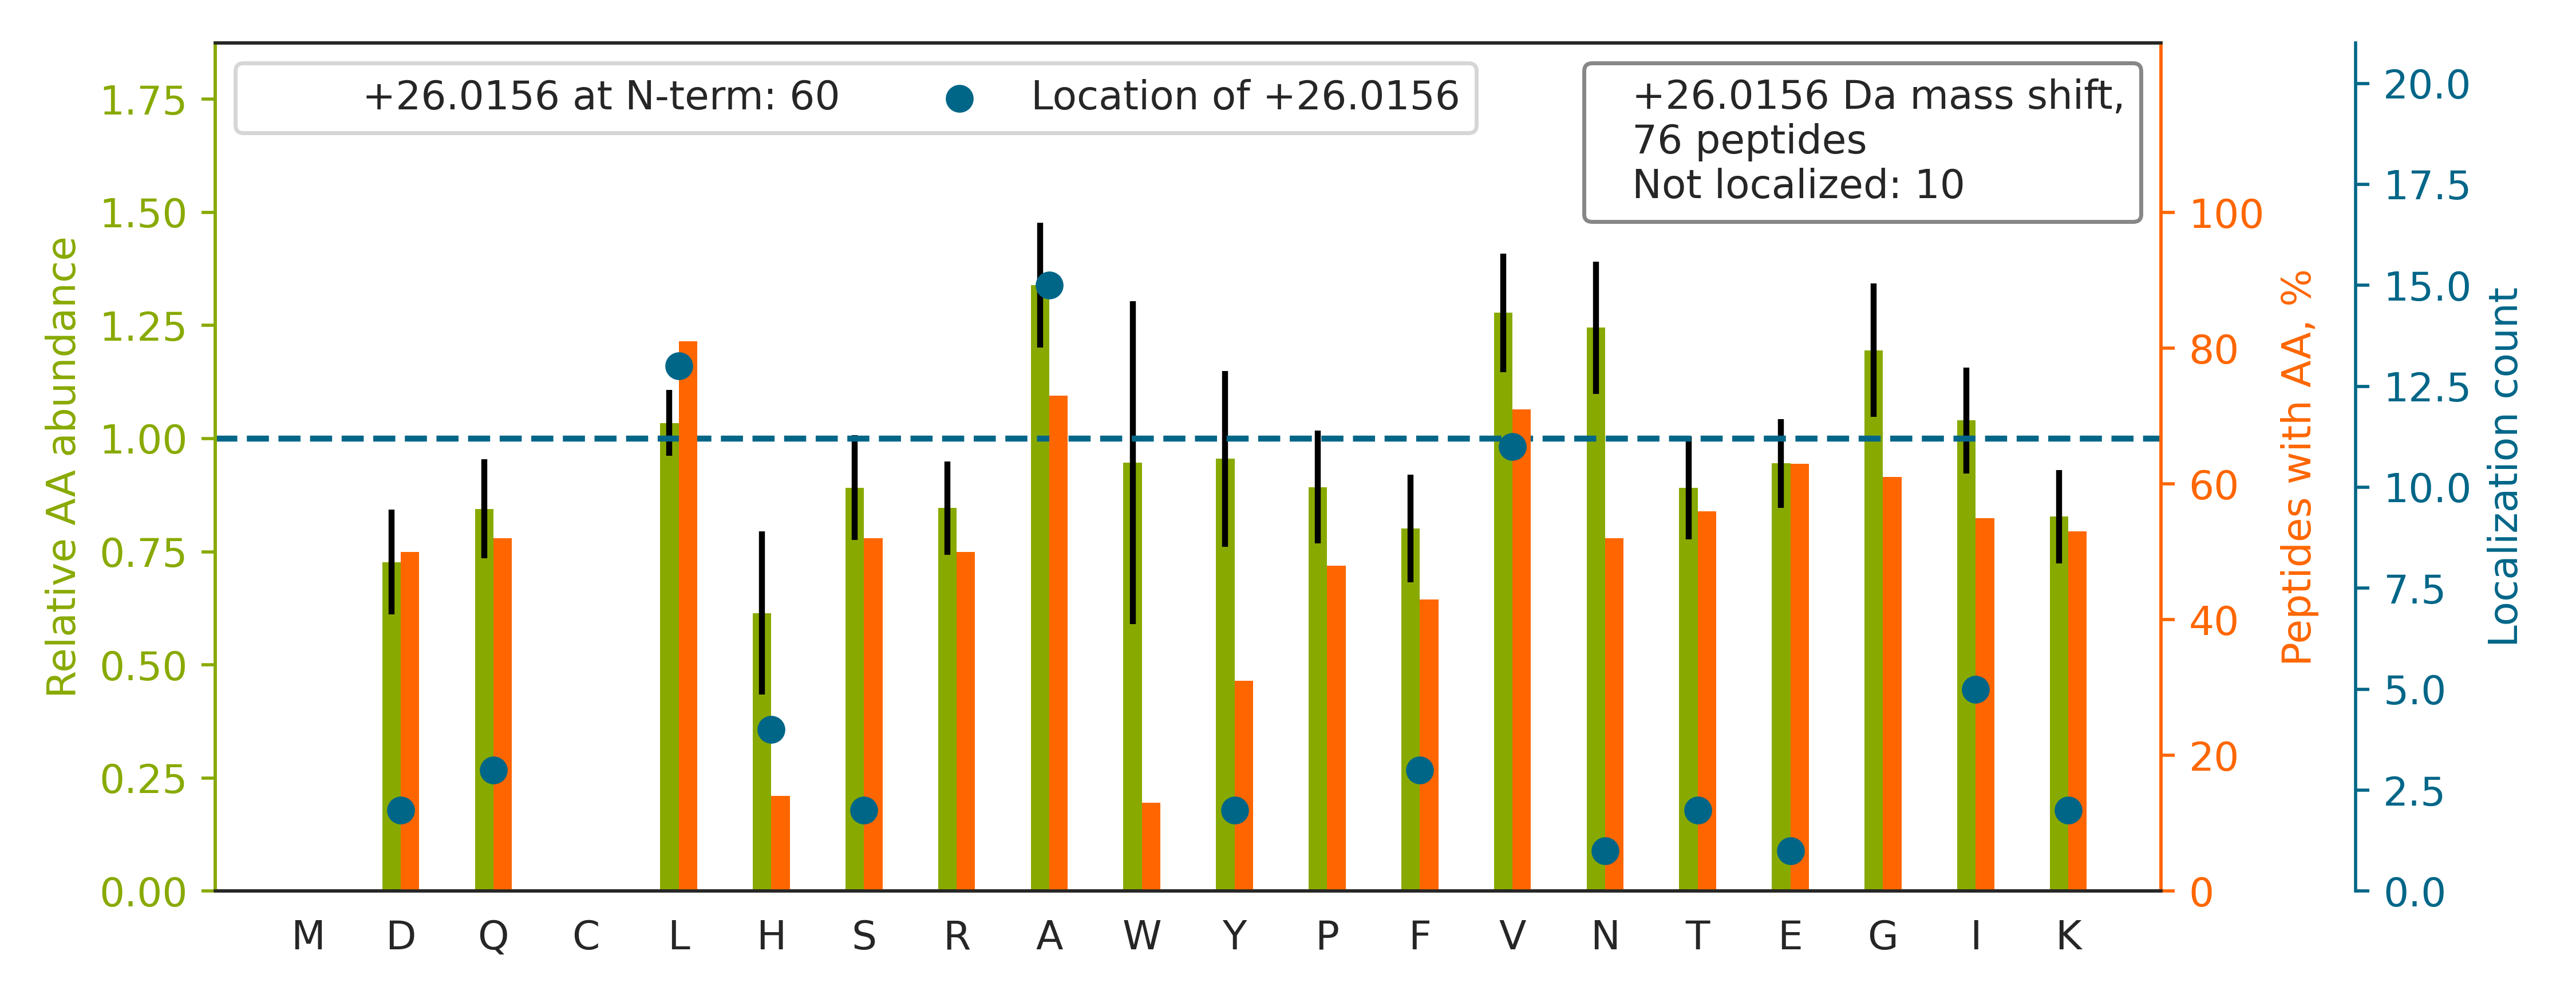

Source data for this figure (header and first rows):
top isoform	localization score	spectrum
H[+26]GNRGETGPSGPVGPAGAVGPR	1	01CPTAC_COprospective_W_VU_20150901_01CO…
Q[+26]LLQANPILEAFGNAK	1	01CPTAC_COprospective_W_VU_20150901_01CO…
AAAITSDILEALGR		01CPTAC_COprospective_W_VU_20150901_01CO…
LAAVDATVNQVLASR		01CPTAC_COprospective_W_VU_20150901_01CO…
S[+26]YELPDGQVITIGNER	1.0	01CPTAC_COprospective_W_VU_20150901_01CO…
AAVPSGASTGIYEALELR		01CPTAC_COprospective_W_VU_20150901_01CO…
L[+26]GHPDTLNQGEFK	0.9126	01CPTAC_COprospective_W_VU_20150901_01CO…
A[+26]IPDLTAPVAAVQAAVSNLVR	0.9723	01CPTAC_COprospective_W_VU_20150901_01CO…
V[+26]GSAADIPINISETDLSLLTATVVPPSGR	0.9681	01CPTAC_COprospective_W_VU_20150901_01CO…
Q[+26]EYDESGPSIVHR	1.0	01CPTAC_COprospective_W_VU_20150901_01CO…
A[+26]FGPGLQGGSAGSPAR	1	01CPTAC_COprospective_W_VU_20150901_01CO…
A[+26]GQSAAGAAPGGGVDTR	0.9906	01CPTAC_COprospective_W_VU_20150901_01CO…
EA[+26]STIAEYISGYQR	0.8612	01CPTAC_COprospective_W_VU_20150901_01CO…
VAVLGASGGIGQPLSLLLK		01CPTAC_COprospective_W_VU_20150901_01CO…
YAASSYLSLTPEQWK		01CPTAC_COprospective_W_VU_20150901_01CO…
N[+26]QLTSNPENTVFDAK	1	01CPTAC_COprospective_W_VU_20150901_01CO…
T[+26]FVNITPAEVGVLVGK	1	01CPTAC_COprospective_W_VU_20150901_01CO…
L[+26]LGGVTIAQGGVLPNIQAVLLPK	1	01CPTAC_COprospective_W_VU_20150901_01CO…
V[+26]FDEFKPLVEEPQNLIK	1	01CPTAC_COprospective_W_VU_20150901_01CO…
V[+26]NVDEVGGEALGR	1	01CPTAC_COprospective_W_VU_20150901_01CO…
Y[+26]GINTTDIFQTVDLWEGK	1.0	01CPTAC_COprospective_W_VU_20150901_01CO…
A[+26]VFVDLEPTVIDEVR	1.0	01CPTAC_COprospective_W_VU_20150901_01CO…
A[+26]IWNVINWENVTER	1.0	01CPTAC_COprospective_W_VU_20150901_01CO…
V[+26]TIAQGGVLPNIQAVLLPK	0.3588	01CPTAC_COprospective_W_VU_20150901_01CO…
D[+26]NIQGITKPAIR	1	01CPTAC_COprospective_W_VU_20150901_01CO…
I[+26]IDVVYNASNNELVR	1	01CPTAC_COprospective_W_VU_20150901_01CO…
VALTGLTVAEYFR		01CPTAC_COprospective_W_VU_20150901_01CO…
V[+26]VSSVLQLGNIVFK	1.0	01CPTAC_COprospective_W_VU_20150901_01CO…
I[+26]LGLLDAYLK	1	01CPTAC_COprospective_W_VU_20150901_01CO…
F[+26]NWYVDGVEVHNAK	1	01CPTAC_COprospective_W_VU_20150901_01CO…
VGA[+26]HAGEYGAEALER	0.9145	01CPTAC_COprospective_W_VU_20150901_01CO…
V[+26]GWEQLLTTIAR	1.0	01CPTAC_COprospective_W_VU_20150901_01CO…
VAPEEHPVLLTEAPLNPK		01CPTAC_COprospective_W_VU_20150901_01CO…
L[+26]ISWYDNEFGYSNR	1.0	01CPTAC_COprospective_W_VU_20150901_01CO…
S[+26]LEYLDLSFNQIAR	1	01CPTAC_COprospective_W_VU_20150901_01CO…
F[+26]LASVSTVLTSK	0.9811	01CPTAC_COprospective_W_VU_20150901_01CO…
L[+26]GEIVTTIPTIGFNVETVEYK	1.0	01CPTAC_COprospective_W_VU_20150901_01CO…
L[+26]ASDLLEWIR	0.8901	01CPTAC_COprospective_W_VU_20150901_01CO…
A[+26]LGQNPTNAEVLK	1	01CPTAC_COprospective_W_VU_20150901_01CO…
A[+26]GAHLQGGAK	0.8853	01CPTAC_COprospective_W_VU_20150901_01CO…
I[+26]EEGVPQFLVLISSGK	1	01CPTAC_COprospective_W_VU_20150901_01CO…
F[+26]LEQQNAALAAEVNR	0.9965	01CPTAC_COprospective_W_VU_20150901_01CO…
T[+26]GEAIVDAALSALR	0.9898	01CPTAC_COprospective_W_VU_20150901_01CO…
V[+26]ISGVLQLGNIVFK	1.0	01CPTAC_COprospective_W_VU_20150901_01CO…
V[+26]YGSFLVNPESGYNVSLLYDLENLPASK	1.0	01CPTAC_COprospective_W_VU_20150901_01CO…
A[+26]LNLGYALDYAQR	1	01CPTAC_COprospective_W_VU_20150901_01CO…
A[+26]NLPQSFQVDTSK	1.0	01CPTAC_COprospective_W_VU_20150901_01CO…
EGFGH[+26]LSPTGTTEFWLGNEK	0.9956	01CPTAC_COprospective_W_VU_20150901_01CO…
K[+26]QTALVELVK	0.7227	01CPTAC_COprospective_W_VU_20150901_01CO…
V[+26]VAGVANALAHK	0.9874	01CPTAC_COprospective_W_VU_20150901_01CO…
E[+26]FTPPVQAAYQK	1	01CPTAC_COprospective_W_VU_20150901_01CO…
QA[+26]QEYEALLNIK	0.1536	01CPTAC_COprospective_W_VU_20150901_01CO…
L[+26]LVVYPWTQR	1.0	01CPTAC_COprospective_W_VU_20150901_01CO…
L[+26]QPVLQPLPSPGVGGK	1.0	01CPTAC_COprospective_W_VU_20150901_01CO…
FAIQDISVEETSAK		01CPTAC_COprospective_W_VU_20150901_01CO…
A[+26]GFAGDDAPR	0.999	01CPTAC_COprospective_W_VU_20150901_01CO…
VSH[+26]LLGINVTDFTR	0.8362	01CPTAC_COprospective_W_VU_20150901_01CO…
AAELIANSLATAGDGLIELR		01CPTAC_COprospective_W_VU_20150901_01CO…
D[+26]SPSVWAAVPGK	1	01CPTAC_COprospective_W_VU_20150901_01CO…
V[+26]AYDLVYYVR	0.9006	01CPTAC_COprospective_W_VU_20150901_01CO…
... 16 more rows
